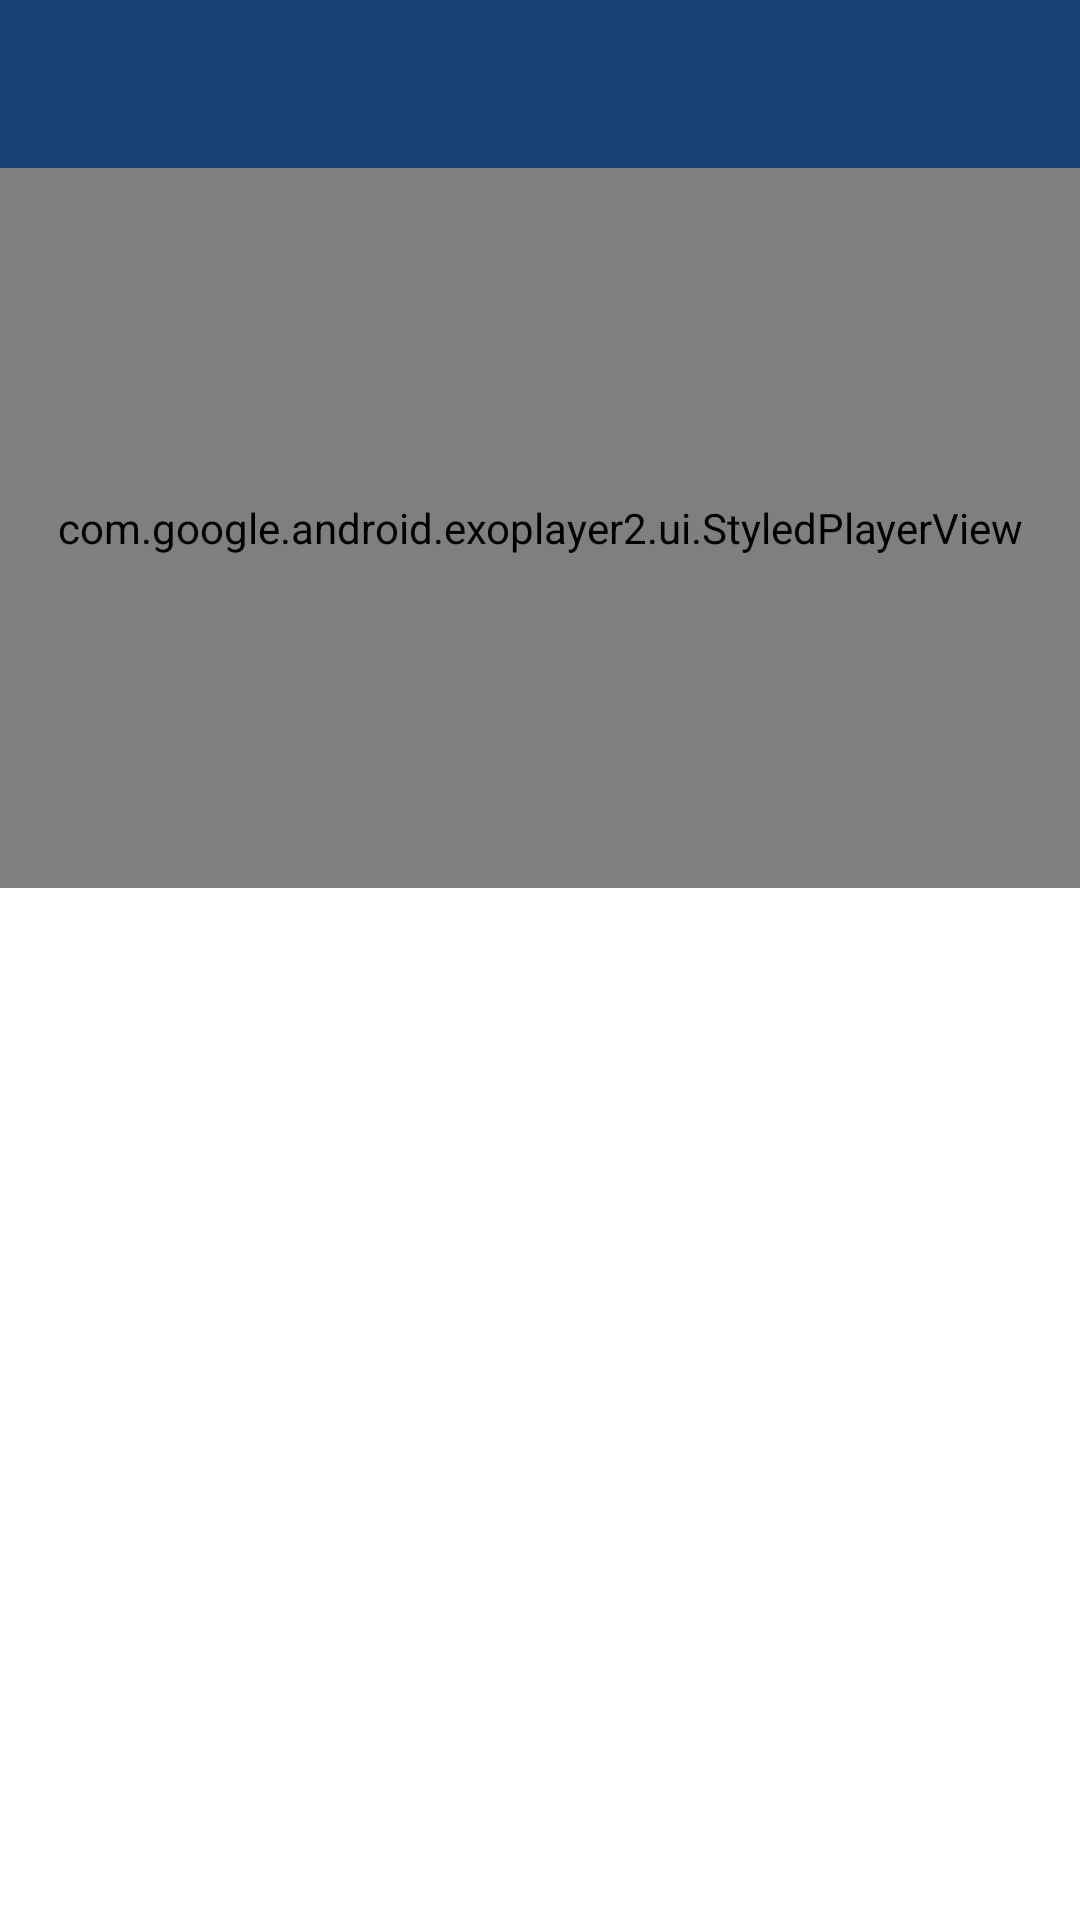

Reconstruct the res/layout file that produces this screen, plus the resources it refers to.
<!-- AndroidManifest.xml: application theme Theme.nidocaiptv -->
<!-- res/layout/activity_main.xml -->
<?xml version="1.0" encoding="utf-8"?>
<LinearLayout xmlns:android="http://schemas.android.com/apk/res/android"
    xmlns:app="http://schemas.android.com/apk/res-auto"
    xmlns:tools="http://schemas.android.com/tools"
    android:layout_width="match_parent"
    android:layout_height="match_parent"
    android:orientation="vertical"
    tools:context=".MainActivity">

    <com.google.android.material.appbar.AppBarLayout
        android:layout_width="match_parent"
        android:layout_height="wrap_content"
        android:theme="@style/Theme.Nidocaiptv.AppBarOverlay">

        <androidx.appcompat.widget.Toolbar
            android:id="@+id/toolbar"
            android:layout_width="match_parent"
            android:layout_height="?attr/actionBarSize"
            android:background="?attr/colorPrimary"
            app:popupTheme="@style/Theme.Nidocaiptv.PopupOverlay" />

    </com.google.android.material.appbar.AppBarLayout>

    <LinearLayout
        android:layout_width="match_parent"
        android:layout_height="match_parent"
        android:orientation="vertical">

        <com.google.android.exoplayer2.ui.StyledPlayerView
            android:id="@+id/player_view"
            android:layout_width="match_parent"
            android:layout_height="240dp"
            android:background="@color/black"
            app:show_buffering="when_playing"
            app:show_shuffle_button="true" />

        <ListView
            android:id="@android:id/list"
            android:layout_width="413dp"
            android:layout_height="402dp" />

    </LinearLayout>

</LinearLayout>
<!-- resources referenced by this layout -->
<resources>
  <color name="black">#FF000000</color>
  <style name="Theme.Nidocaiptv.AppBarOverlay" parent="ThemeOverlay.AppCompat.Dark.ActionBar" />
  <style name="Theme.Nidocaiptv.PopupOverlay" parent="ThemeOverlay.AppCompat.Light" />
  <style name="Theme.nidocaiptv" parent="Theme.MaterialComponents.DayNight.NoActionBar">
          
          <item name="colorPrimary">@color/primary_500</item>
          <item name="colorPrimaryVariant">@color/primary_700</item>
          <item name="colorOnPrimary">@color/white</item>
          
          <item name="colorSecondary">@color/secondary_200</item>
          <item name="colorSecondaryVariant">@color/secondary_700</item>
          <item name="colorOnSecondary">@color/black</item>
          
          <item name="android:statusBarColor">?attr/colorPrimaryVariant</item>
          <item name="android:windowFullscreen">true</item>
      </style>
  <color name="primary_500">#1a4277</color>
  <color name="primary_700">#001c4b</color>
  <color name="white">#f3f3f3ff</color>
  <color name="secondary_200">#ffd488</color>
  <color name="secondary_700">#a6742c</color>
</resources>
